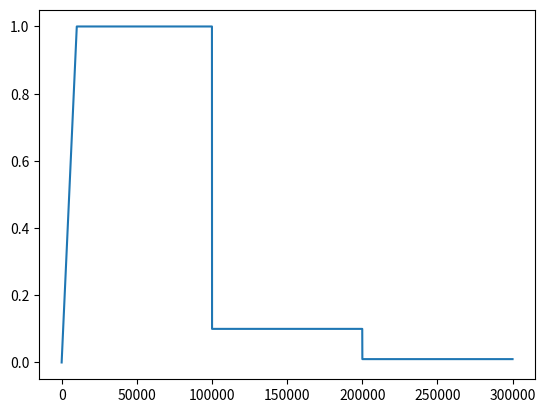

Generate this figure with matplotlib:
import numpy as np


class StepLrUpdater:
    def __init__(
        self,
        warmup_iters=0,
        warmup="linear",
        warmup_ratio=1e-6,
        steps=None,
        ratio=0.1,
    ):
        self.warmup_iters = warmup_iters
        self.warmup = warmup
        self.warmup_ratio = warmup_ratio
        self.steps = steps
        self.ratio = ratio

    def get_warmup_lr(self, cur_iters):
        if self.warmup == "constant":
            return self.warmup_ratio
        elif self.warmup == "linear":
            k = (1 - cur_iters / self.warmup_iters) * (1 - self.warmup_ratio)
            return 1 - k
        elif self.warmup == "exp":
            k = self.warmup_ratio ** (1 - cur_iters / self.warmup_iters)
            return k
        return 1

    def get_lr(self, n_iter):
        coeff = 1.0
        for step in self.steps:
            if n_iter >= step:
                coeff *= self.ratio
        return coeff

    def __call__(self, n_iter) -> float:
        if n_iter < self.warmup_iters:
            alpha = self.get_warmup_lr(n_iter)
        elif self.steps is None or len(self.steps) == 0:
            alpha = 1.0
        else:
            alpha = self.get_lr(n_iter)
        return alpha


if __name__ == "__main__":
    lr_scheduler = StepLrUpdater(
        warmup_iters=10000,
        warmup="linear",
        warmup_ratio=1e-6,
        steps=[100000, 200000, 300000],
    )

    x = np.arange(300000)
    alphas = [lr_scheduler(i) for i in x]
    import matplotlib.pyplot as plt

    plt.plot(alphas)
    plt.savefig("step_lr_scheduler.png")
